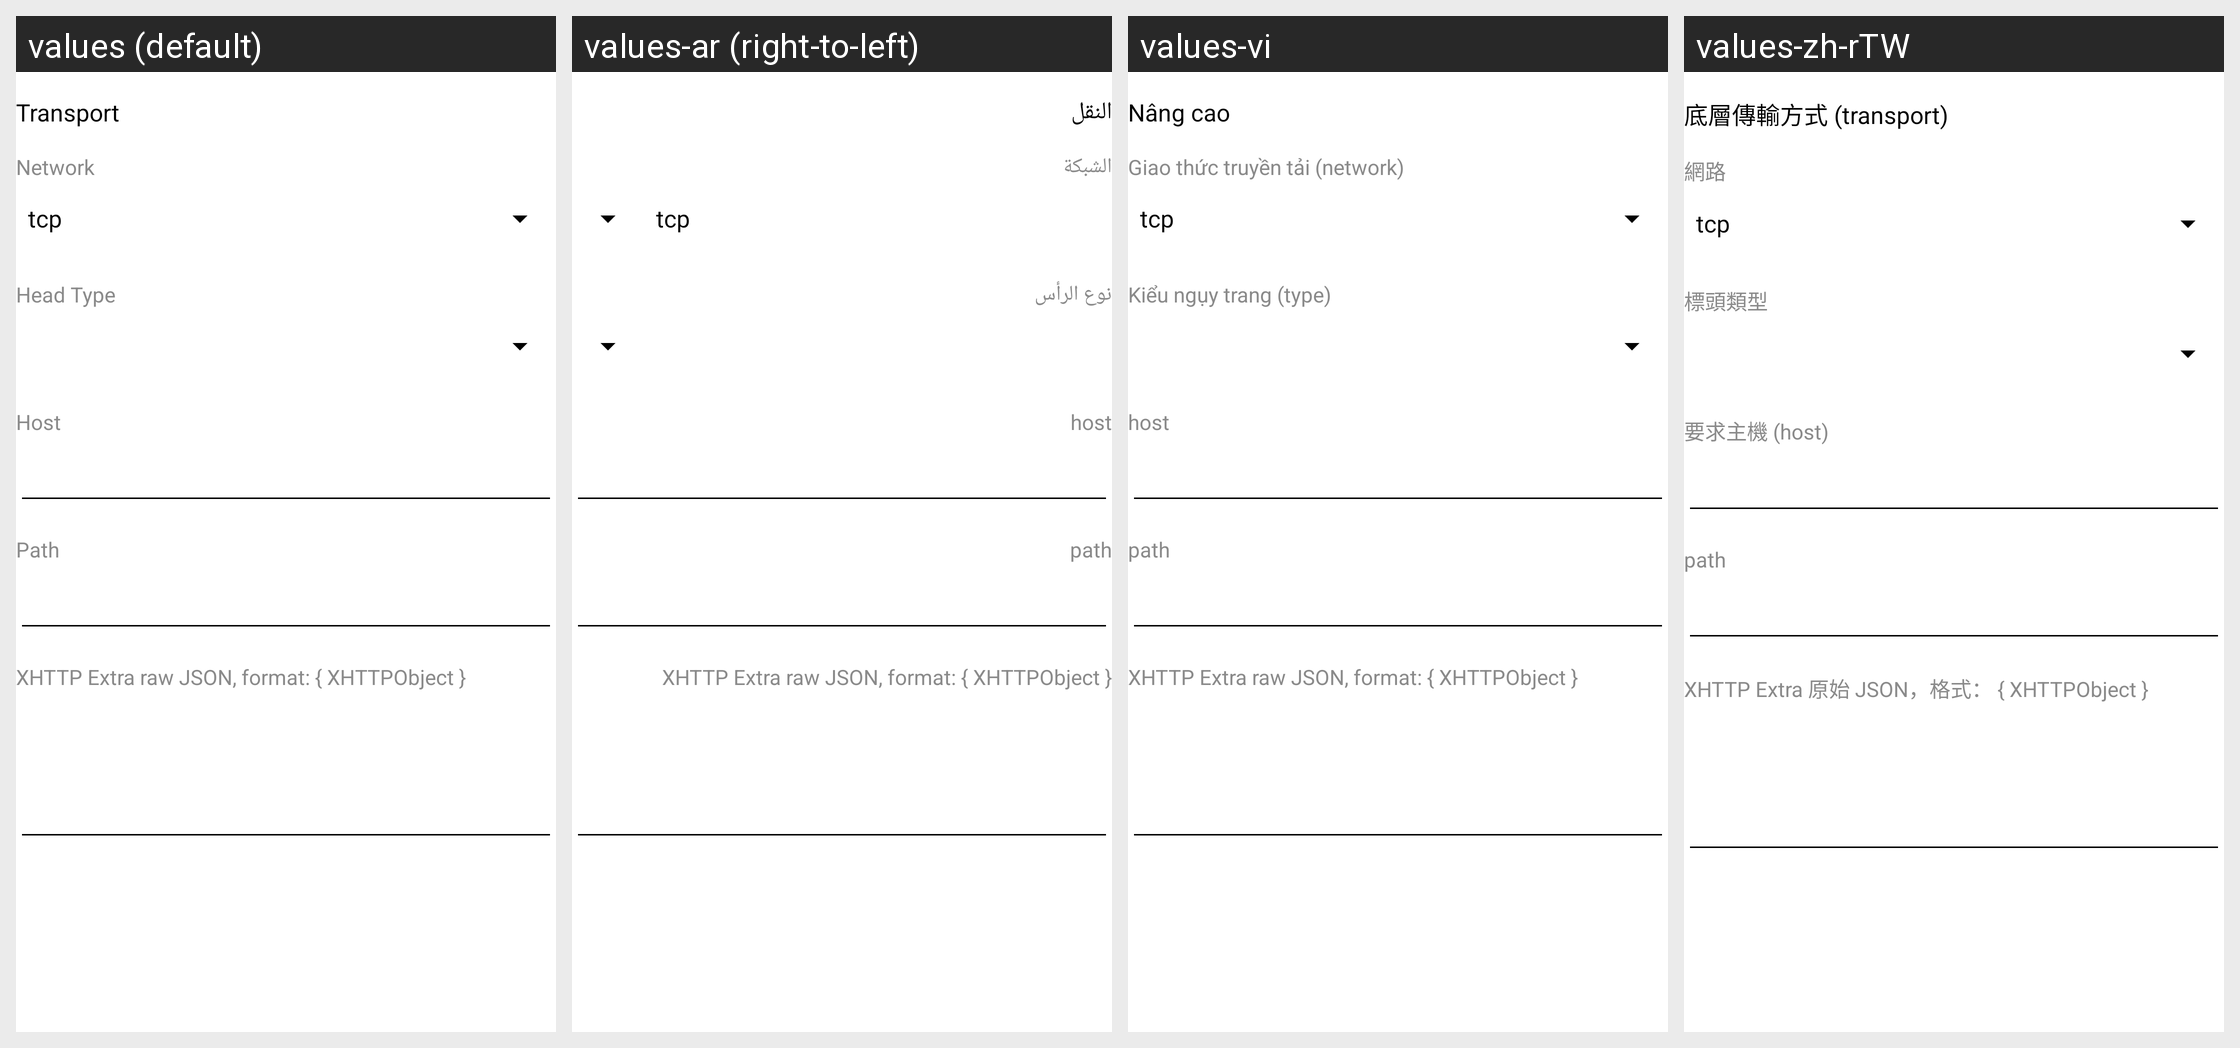

The Android screen above is rendered under several locales of the same app. Produce the string resources it draws, with the default and per-locale values.
Android screen res/layout/layout_transport.xml rendered under 4 locales, left to right: values (default), values-ar (right-to-left), values-vi, values-zh-rTW. Device: Nexus 5 (rendered at 1080×1920; each locale shown at half size, 540×960, under a caption strip naming it); theme AppTheme.
Other locales in the repository, not shown: values-bn, values-fa, values-ru, values-zh-rCN.
Strings drawn on this screen, with the default value and each locale's value (text and hints the layout hard-codes, and strings that could not be matched under every locale, appear in the picture but are not listed):

server_lab_more_function
  values: Transport
  values-ar: النقل
  values-vi: Nâng cao
  values-zh-rTW: 底層傳輸方式 (transport)

server_lab_network
  values: Network
  values-ar: الشبكة
  values-vi: Giao thức truyền tải (network)
  values-zh-rTW: 網路

server_lab_head_type
  values: Head Type
  values-ar: نوع الرأس
  values-vi: Kiểu ngụy trang (type)
  values-zh-rTW: 標頭類型

server_lab_request_host
  values: Host
  values-ar: host
  values-vi: host
  values-zh-rTW: 要求主機 (host)

server_lab_path
  values: Path
  values-ar: path
  values-vi: path
  values-zh-rTW: path

server_lab_xhttp_extra
  values: XHTTP Extra raw JSON, format: { XHTTPObject }
  values-ar: XHTTP Extra raw JSON, format: { XHTTPObject }
  values-vi: XHTTP Extra raw JSON, format: { XHTTPObject }
  values-zh-rTW: XHTTP Extra 原始 JSON，格式： { XHTTPObject }
